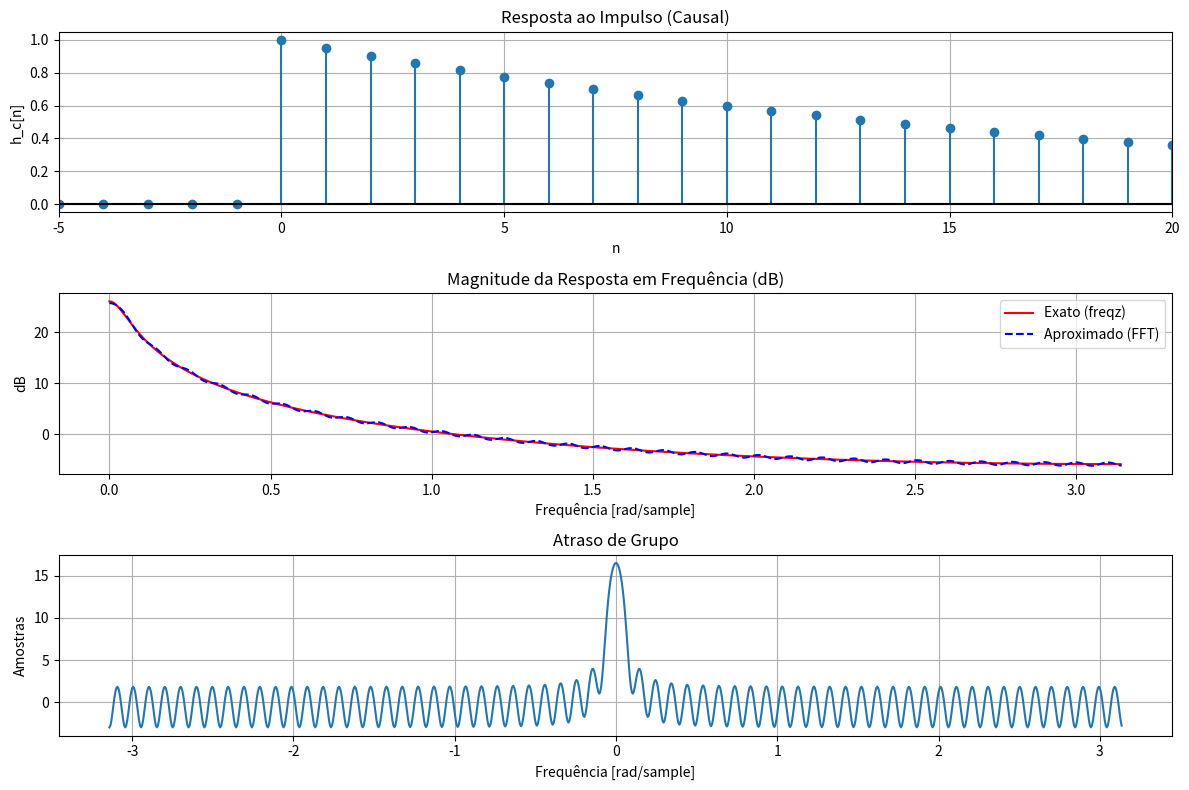

The matplotlib source for this figure:
import numpy as np
import matplotlib.pyplot as plt
from scipy import signal

# Parâmetros
nn = np.arange(-64, 64)
b = [1.0]         # Numerador (1)
#a = [1.0, -0.77]  # Denominador (1 - 0.77z^-1)
a = [1.0, -0.95]

# 1. Resposta ao impulso
impulse = (nn == 0).astype(float)
hc = signal.lfilter(b, a, impulse)

# 2. Resposta em frequência (EXATA: usando freqz)
w, H_exato = signal.freqz(b, a, worN=1024, whole=False)

# 3. Resposta em frequência (APROXIMADA: usando FFT da hc[n])
H_approx = np.fft.fft(hc, 1024)[:512]  # Usamos metade por simetria
w_approx = np.linspace(0, np.pi, 512)

# Plot
plt.figure(figsize=(12, 8))

# Subplot 1: Resposta ao impulso
plt.subplot(3, 1, 1)
plt.stem(nn, hc, basefmt='k', linefmt='C0-', markerfmt='C0o')
plt.xlim(-5, 20); plt.title("Resposta ao Impulso (Causal)")
plt.xlabel("n"); plt.ylabel("h_c[n]"); plt.grid()

# Subplot 2: Magnitude da resposta em frequência
plt.subplot(3, 1, 2)
plt.plot(w, 20 * np.log10(np.abs(H_exato)), 'r', label="Exato (freqz)")
plt.plot(w_approx, 20 * np.log10(np.abs(H_approx)), 'b--', label="Aproximado (FFT)")
plt.title("Magnitude da Resposta em Frequência (dB)")
plt.xlabel("Frequência [rad/sample]"); plt.ylabel("dB")
plt.legend(); plt.grid()

# Subplot 3: Atraso de grupo (usando gdel)
def gdel(x, n, Lfft):
    X = np.fft.fft(x, Lfft)
    dXdw = np.fft.fft(n * x, Lfft)
    gd = np.fft.fftshift(np.real(dXdw / X))
    w = (2 * np.pi / Lfft) * np.arange(Lfft) - np.pi
    return gd, w

gd, w_gd = gdel(hc, nn, 1024)
plt.subplot(3, 1, 3)
plt.plot(w_gd, gd); plt.title("Atraso de Grupo")
plt.xlabel("Frequência [rad/sample]"); plt.ylabel("Amostras")
plt.grid()

plt.tight_layout()
plt.show()